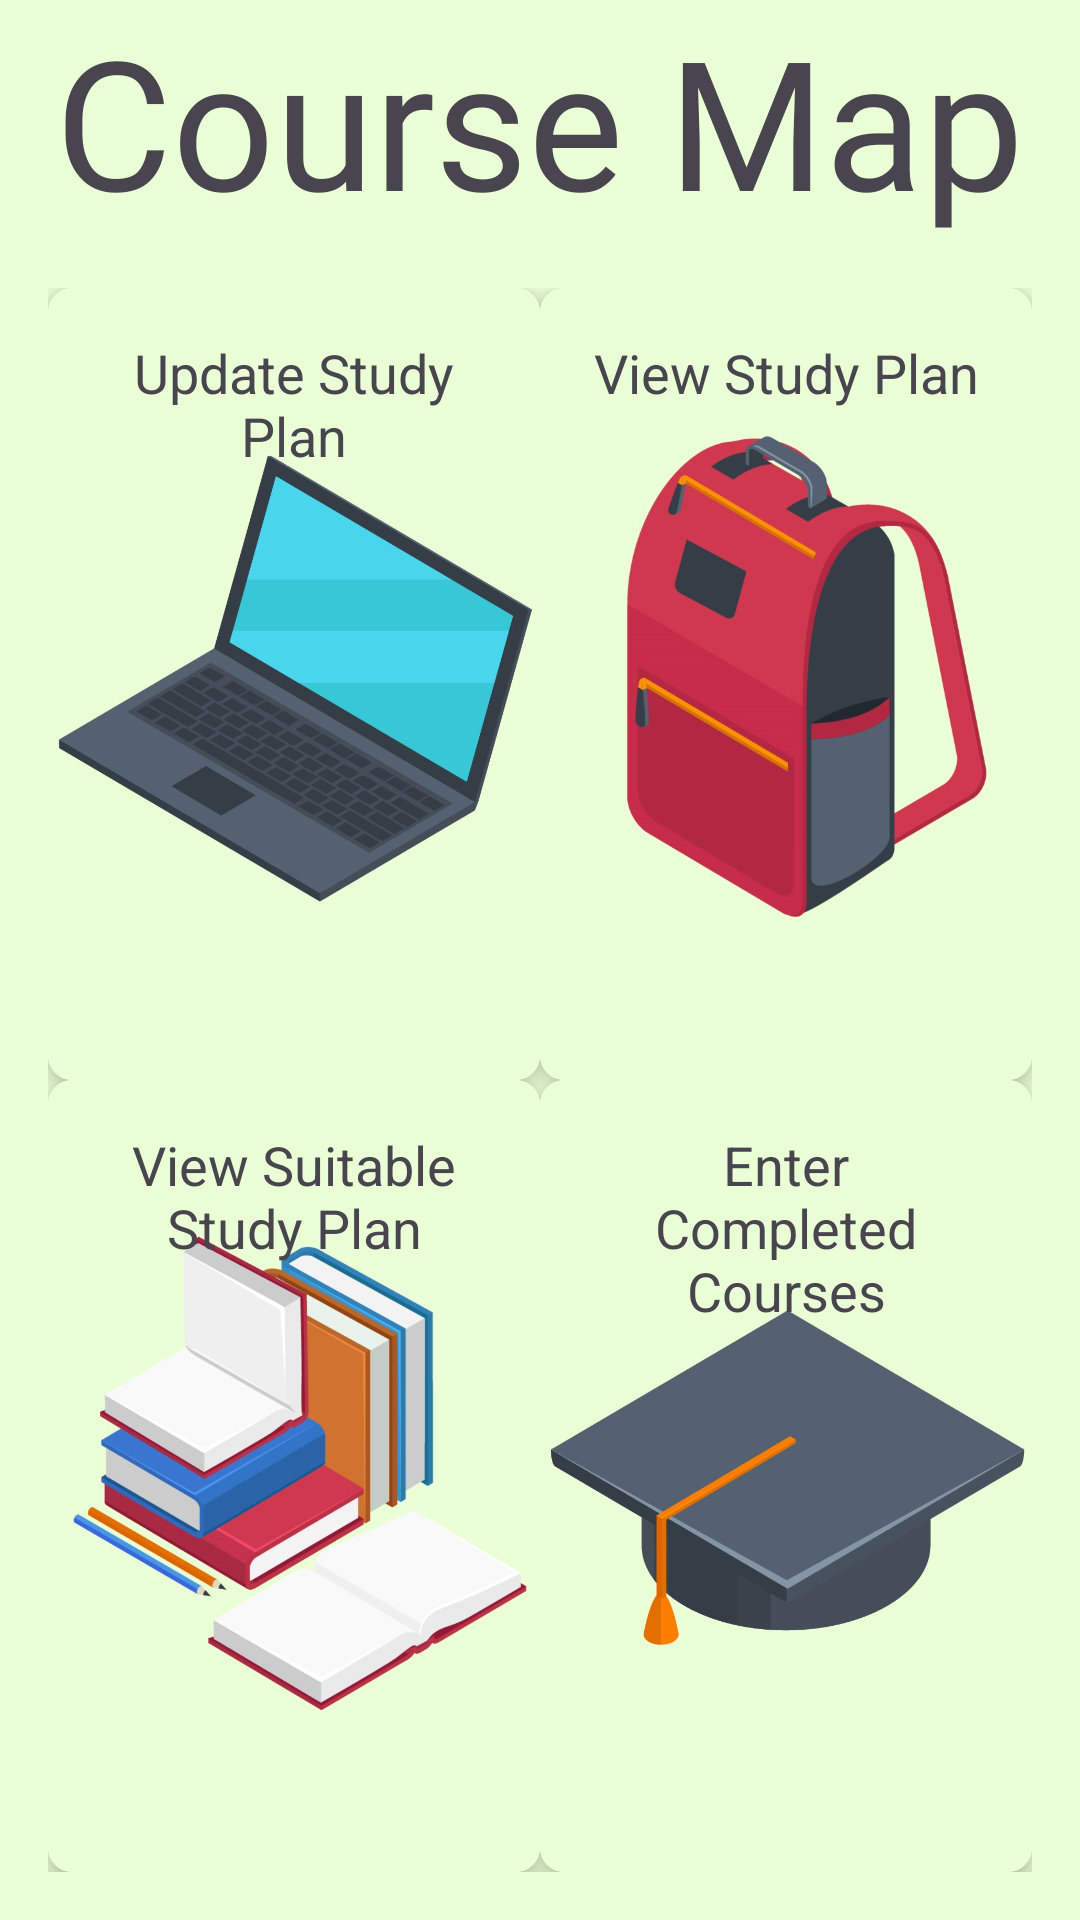

Here is an Android app screen rendered from its layout file. Give the layout XML and the strings, colors and styles it references.
<!-- AndroidManifest.xml: application theme Theme.Material3.Light.NoActionBar -->
<!-- res/layout/activity_home_page.xml -->
<?xml version="1.0" encoding="utf-8"?>
<LinearLayout xmlns:android="http://schemas.android.com/apk/res/android"
    xmlns:app="http://schemas.android.com/apk/res-auto"
    xmlns:tools="http://schemas.android.com/tools"
    android:layout_width="match_parent"
    android:layout_height="match_parent"
    android:orientation="vertical"
    android:gravity="center"
    tools:context=".HomePage"
    android:background="#eaffd6">
    <TextView
        android:id="@+id/textView"
        android:layout_width="wrap_content"
        android:layout_height="wrap_content"
        android:fontFamily="@font/adamina"
        android:text="@string/course_map"
        android:textSize="60sp"
        tools:layout_editor_absoluteX="44dp"
        tools:layout_editor_absoluteY="211dp"
        />
    <GridLayout
        android:layout_width="match_parent"
        android:layout_height="match_parent"
        android:columnCount="2"
        android:rowCount="2"
        android:padding="16dp"
        android:background="#eaffd6">

        <androidx.cardview.widget.CardView
            android:id="@+id/updatePlanCard"
            android:layout_width="0dp"
            android:layout_height="0dp"
            android:layout_columnWeight="1"
            android:layout_rowWeight="1"
            app:cardCornerRadius="8dp"
            app:cardElevation="4dp"
            android:clickable="true"
            android:background="#eaffd6"
            android:focusable="true">

            <ImageView
                android:layout_width="wrap_content"
                android:layout_height="wrap_content"
                android:background="#eaffd6"
                android:contentDescription="@string/update_study_plan"
                android:src="@drawable/laptop" />

            <TextView
                android:layout_width="match_parent"
                android:layout_height="wrap_content"
                android:text="@string/update_study_plan"
                android:textAlignment="center"
                android:textSize="18sp"
                android:padding="16dp"
                />

        </androidx.cardview.widget.CardView>

        
        <androidx.cardview.widget.CardView
            android:id="@+id/viewPlanCard"
            android:layout_width="0dp"
            android:layout_height="0dp"
            android:layout_columnWeight="1"
            android:layout_rowWeight="1"
            app:cardCornerRadius="8dp"
            app:cardElevation="4dp"
            android:clickable="true"
            android:focusable="true"
            android:background="#eaffd6">

            <ImageView
                android:layout_width="match_parent"
                android:layout_height="match_parent"
                android:background="#eaffd6"
                android:contentDescription="@string/view_study_plan"
                android:src="@drawable/bag" />

            <TextView
                android:layout_width="match_parent"
                android:layout_height="wrap_content"
                android:text="@string/view_study_plan"
                android:textAlignment="center"
                android:textSize="18sp"
                android:padding="16dp"/>

        </androidx.cardview.widget.CardView>

        
        <androidx.cardview.widget.CardView
            android:id="@+id/viewSuitablePlanCard"
            android:layout_width="0dp"
            android:layout_height="0dp"
            android:layout_columnWeight="1"
            android:layout_rowWeight="1"
            app:cardCornerRadius="8dp"
            app:cardElevation="4dp"
            android:clickable="true"
            android:focusable="true"
            android:background="#eaffd6">

            <ImageView
                android:layout_width="match_parent"
                android:layout_height="match_parent"
                android:background="#eaffd6"
                android:contentDescription="@string/view_suitable_study_plan"
                android:src="@drawable/books" />

            <TextView
                android:layout_width="match_parent"
                android:layout_height="wrap_content"
                android:text="@string/view_suitable_study_plan"
                android:textAlignment="center"
                android:textSize="18sp"
                android:padding="16dp"/>

        </androidx.cardview.widget.CardView>

        
        <androidx.cardview.widget.CardView
            android:id="@+id/enterCompletedCard"
            android:layout_width="0dp"
            android:layout_height="0dp"
            android:layout_columnWeight="1"
            android:layout_rowWeight="1"
            app:cardCornerRadius="8dp"
            app:cardElevation="4dp"
            android:clickable="true"
            android:focusable="true"
            android:background="#eaffd6">

            <ImageView
                android:layout_width="match_parent"
                android:layout_height="match_parent"
                android:background="#eaffd6"
                android:contentDescription="@string/enter_completed_courses"
                android:src="@drawable/hat" />

            <TextView
                android:layout_width="match_parent"
                android:layout_height="wrap_content"
                android:text="@string/enter_completed_courses"
                android:textAlignment="center"
                android:textSize="18sp"
                android:padding="16dp"/>

        </androidx.cardview.widget.CardView>

    </GridLayout>


</LinearLayout>
<!-- resources referenced by this layout -->
<resources>
  <!-- drawable bag: jpg bitmap (drawable, 56023 bytes) -->
  <!-- drawable books: jpg bitmap (drawable, 85607 bytes) -->
  <!-- drawable hat: jpg bitmap (drawable, 50460 bytes) -->
  <!-- drawable laptop: jpg bitmap (drawable, 73328 bytes) -->
  <string name="course_map">Course Map</string>
  <string name="enter_completed_courses">Enter Completed Courses</string>
  <string name="update_study_plan">Update Study Plan</string>
  <string name="view_study_plan">View Study Plan</string>
  <string name="view_suitable_study_plan">View Suitable Study Plan</string>
</resources>
